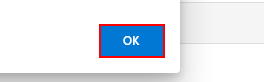
Task: Robotic Enterprise Framework
Workflow: TypeInDetailsScreen

Step 1: click on the push button in window 'ACME System 1 - Work - Microsoft Edge' (msedge.exe)
